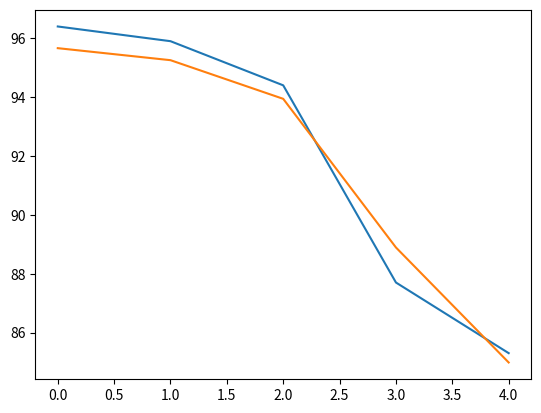

Reproduce this figure in Python.
import numpy as np
import matplotlib.pyplot as plt

class Kalman:
    def __init__(self,A,B,C) -> None:
        self.A = A # process model
        self.B = B # control model
        self.C = C # measurement model

        self.Sigma = np.zeros((A.shape[0],A.shape[0])) # state covariance
        self.R = np.zeros((A.shape[0],A.shape[0]))  # process noise covariance
        self.Q = np.zeros((C.shape[0],C.shape[0]))  # measurement noise covariance
        self.x = np.zeros((A.shape[0],1)) # state vector
    
    def predict(self,u): # u is the control input
        self.x = self.A @ self.x + self.B @ u
        self.Sigma = self.A @ self.Sigma @ self.A.T + self.R
        return self.x

    def update(self,z): # z is the measurement
        K = self.Sigma @ self.C.T @ np.linalg.inv(self.C @ self.Sigma @ self.C.T + self.Q)
        self.x = self.x + K @ (z - self.C @ self.x)
        self.Sigma = (np.eye(self.A.shape[0]) - K @ self.C) @ self.Sigma
        return self.x


if __name__ == "__main__":
    delta_t = 1
    A = np.array([[1, delta_t],[0,1]])
    B = np.array([[0.5*delta_t**2],[delta_t]])
    C = np.array([[1,0]])
    kalman = Kalman(A,B,C)

    sigma2_y = 0.25
    sigma2_v = 0.05
    simga2_z = 0.5
    kalman.Sigma = np.array([[0.1,0],[0,0.1]])
    kalman.R = np.array([[sigma2_y,0],[0,sigma2_v]])
    kalman.Q = np.array([[simga2_z]])
    kalman.x = np.array([[95.5],[0]])

    a_y = np.array([[-1]])
    z_input = [96.4,95.9,94.4,87.7,85.3]
    x_correct = []
    for z in z_input:
        kalman.predict(a_y)
        kalman.update(z)
        x_correct.append(kalman.x[0])
    plt.plot(z_input,label='measurement')
    plt.plot(x_correct,label='corrected')
    plt.show()